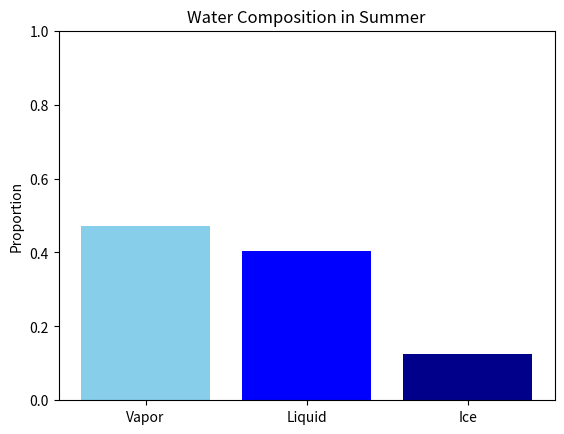
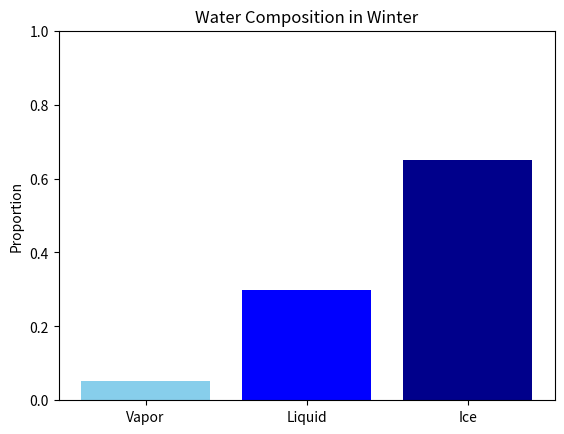
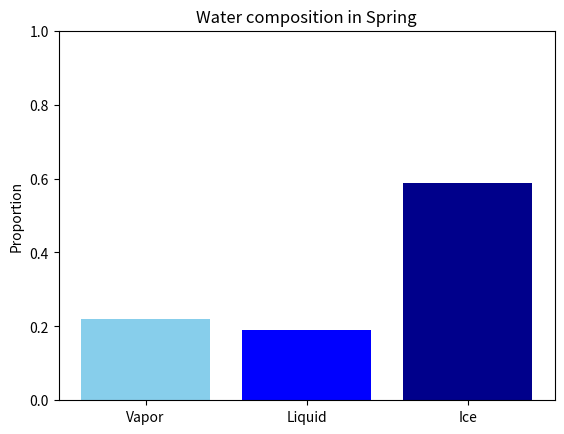

Generate these figures, in order, with matplotlib:
#!/usr/bin/env python3
# -*- coding: utf-8 -*-
"""
Created on Fri Nov 22 13:10:56 2024

@author: mtn309
"""

import numpy as np
from scipy.stats import dirichlet
import matplotlib.pyplot as plt

# Define transition matrices for different seasons
# Example: Rows (current state), Columns (next state)
# [Vapor, Liquid, Ice]
summer_transition = np.array([
    [0.7, 0.25, 0.05],  # Vapor -> Vapor, Liquid, Ice
    [0.3, 0.6, 0.1],    # Liquid -> Vapor, Liquid, Ice
    [0.1, 0.4, 0.5]     # Ice -> Vapor, Liquid, Ice
])

winter_transition = np.array([
    [0.2, 0.3, 0.5],    # Vapor -> Vapor, Liquid, Ice
    [0.1, 0.4, 0.5],    # Liquid -> Vapor, Liquid, Ice
    [0.05, 0.2, 0.75]   # Ice -> Vapor, Liquid, Ice
])

spring_transition = np.array([
    [0.8, 0.1, 0.1],    # Vapor -> Vapor, Liquid, Ice
    [0.1, 0.4, 0.5],    # Liquid -> Vapor, Liquid, Ice
    [0.05, 0.2, 0.75]   # Ice -> Vapor, Liquid, Ice
])

# Function to calculate stationary distribution
def stationary_distribution(transition_matrix):
    eigenvalues, eigenvectors = np.linalg.eig(transition_matrix.T)
    stationary = np.real(eigenvectors[:, np.isclose(eigenvalues, 1)])
    stationary = stationary / np.sum(stationary)
    return stationary.flatten()

# Compute stationary distributions
summer_stationary = stationary_distribution(summer_transition)
winter_stationary = stationary_distribution(winter_transition)
spring_stationary = stationary_distribution(spring_transition)

# Use Dirichlet distribution to simulate proportions
summer_proportions = dirichlet.rvs(summer_stationary, size=100)
winter_proportions = dirichlet.rvs(winter_stationary, size=100)
spring_proportions = dirichlet.rvs(spring_stationary, size=100)

# Plotting the results
def plot_proportions(proportions, title):
    phases = ['Vapor', 'Liquid', 'Ice']
    mean_proportions = np.mean(proportions, axis=0)
    plt.bar(phases, mean_proportions, color=['skyblue', 'blue', 'darkblue'])
    plt.title(title)
    plt.ylabel("Proportion")
    plt.ylim(0, 1)
    plt.show()

plot_proportions(summer_proportions, "Water Composition in Summer")
plot_proportions(winter_proportions, "Water Composition in Winter")
plot_proportions(spring_proportions, "Water composition in Spring")
